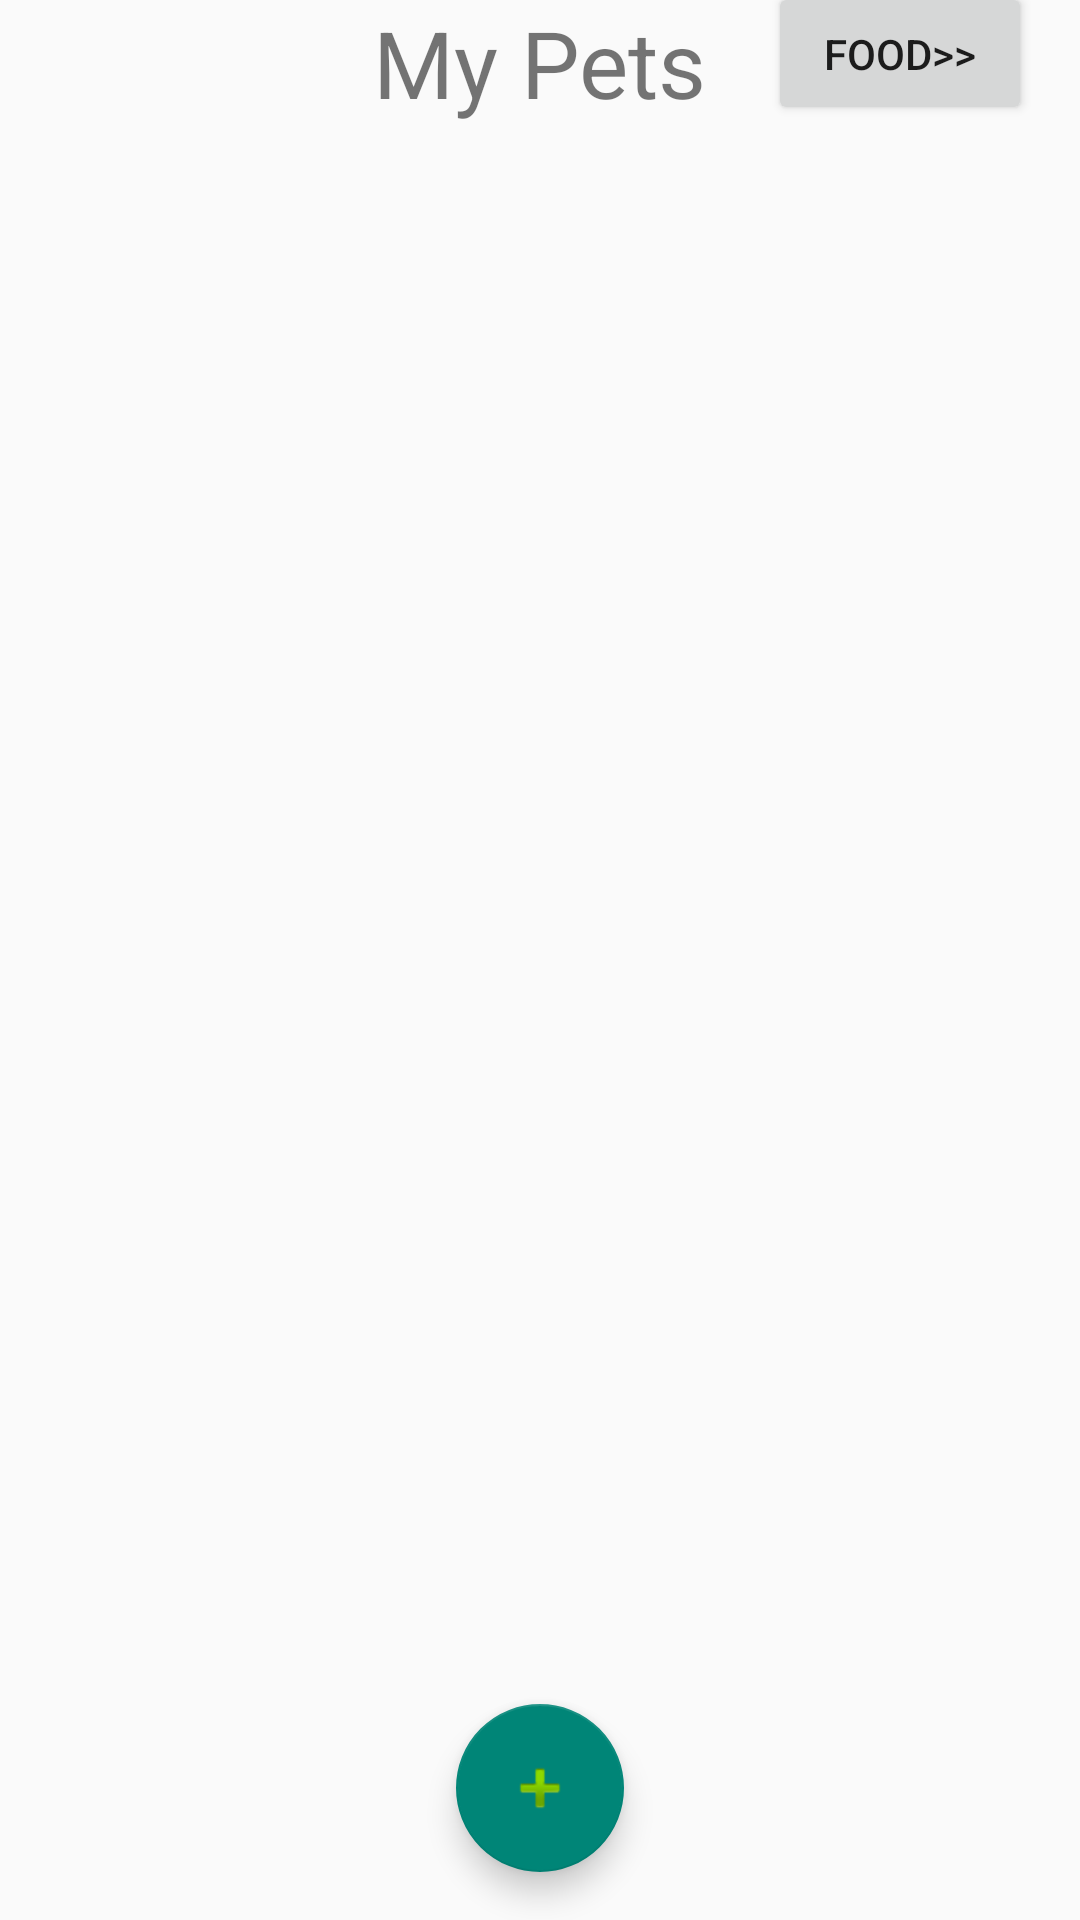

This screen was rendered from an Android layout file. Write that file and the resources it references.
<!-- AndroidManifest.xml: application theme Theme.TinyPaws -->
<!-- res/layout/fragment_my_pet_recycler_view.xml -->
<?xml version="1.0" encoding="utf-8"?>
<androidx.constraintlayout.widget.ConstraintLayout
    xmlns:android="http://schemas.android.com/apk/res/android"
    xmlns:tools="http://schemas.android.com/tools"
    android:id="@+id/my_pet_recycler_view"
    android:layout_width="match_parent"
    android:layout_height="match_parent"
    xmlns:app="http://schemas.android.com/apk/res-auto"
    tools:context=".fragments.home.MyPetRecyclerViewFragment">

    <TextView
        android:id="@+id/my_pet_list_title"
        android:layout_width="wrap_content"
        android:layout_height="wrap_content"
        android:text="My Pets"
        android:textSize="15pt"
        app:layout_constraintEnd_toEndOf="parent"
        app:layout_constraintStart_toStartOf="parent"
        app:layout_constraintTop_toTopOf="parent" />

    <androidx.recyclerview.widget.RecyclerView
        android:id="@+id/my_pet_list"
        android:layout_width="match_parent"
        android:layout_height="wrap_content"
        android:layout_marginLeft="16dp"
        android:layout_marginTop="16dp"
        android:layout_marginRight="16dp"
        android:scrollbars="vertical"
        app:layoutManager="LinearLayoutManager"
        app:layout_constraintEnd_toEndOf="parent"
        app:layout_constraintHorizontal_bias="0.0"
        app:layout_constraintStart_toStartOf="parent"
        app:layout_constraintTop_toBottomOf="@+id/my_pet_list_title"
        tools:context=".fragments.home.MyPetRecyclerViewFragment"
        tools:listitem="@layout/card_my_pet_list" />

    <com.google.android.material.floatingactionbutton.FloatingActionButton
        android:id="@+id/my_pet_add_fab"
        android:layout_width="wrap_content"
        android:layout_height="wrap_content"
        android:layout_marginBottom="16dp"
        app:layout_constraintBottom_toBottomOf="parent"
        app:layout_constraintEnd_toEndOf="parent"
        app:layout_constraintStart_toStartOf="parent"
        app:srcCompat="@android:drawable/ic_input_add" />

    <Button
        android:id="@+id/my_pet_go_food_button"
        android:layout_width="wrap_content"
        android:layout_height="wrap_content"
        android:text="Food>>"
        app:layout_constraintBottom_toBottomOf="@+id/my_pet_list_title"
        app:layout_constraintEnd_toEndOf="@+id/my_pet_list" />

</androidx.constraintlayout.widget.ConstraintLayout>
<!-- res/layout/card_my_pet_list.xml (included above) -->
<?xml version="1.0" encoding="utf-8"?>
<androidx.cardview.widget.CardView
        xmlns:android="http://schemas.android.com/apk/res/android"
        xmlns:app="http://schemas.android.com/apk/res-auto"
        android:layout_width="match_parent"
        android:layout_height="wrap_content"
        android:id="@+id/my_pet_card"
        app:cardCornerRadius="15dp"
        android:layout_margin="10dp"
        android:clickable="true"
        app:cardElevation="7dp">

        <androidx.constraintlayout.widget.ConstraintLayout
            android:layout_width="wrap_content"
            android:layout_height="wrap_content">


            <ImageView
                android:id="@+id/card_my_pet_photo"
                android:layout_width="70dp"
                android:layout_height="70dp"
                app:layout_constraintStart_toStartOf="parent"
                app:layout_constraintTop_toTopOf="parent"
                app:srcCompat="@drawable/ic_baseline_pets_24" />

            <TextView
                android:id="@+id/card_my_pet_petId"
                android:layout_width="wrap_content"
                android:layout_height="wrap_content"
                android:text="#0001"
                app:layout_constraintEnd_toEndOf="parent"
                app:layout_constraintTop_toTopOf="parent" />

            <TextView
                android:id="@+id/card_my_pet_name"
                android:layout_width="209dp"
                android:layout_height="wrap_content"
                android:text="pet name"
                app:layout_constraintEnd_toStartOf="@+id/card_my_pet_petId"
                app:layout_constraintStart_toEndOf="@id/card_my_pet_photo"
                app:layout_constraintTop_toTopOf="parent" />

            <TextView
                android:id="@+id/card_my_pet_breeder"
                android:layout_width="209dp"
                android:layout_height="wrap_content"
                android:text="breeder"
                app:layout_constraintStart_toStartOf="@+id/card_my_pet_name"
                app:layout_constraintTop_toBottomOf="@+id/card_my_pet_name" />

        </androidx.constraintlayout.widget.ConstraintLayout>

</androidx.cardview.widget.CardView>
<!-- resources referenced by this layout -->
<resources>
  <style name="Theme.TinyPaws" parent="Theme.MaterialComponents.DayNight.DarkActionBar.Bridge">
          
          <item name="colorPrimary">@color/purple_500</item>
          <item name="colorPrimaryVariant">@color/purple_700</item>
          <item name="colorOnPrimary">@color/white</item>
          
          <item name="colorSecondary">@color/teal_200</item>
          <item name="colorSecondaryVariant">@color/teal_700</item>
          <item name="colorOnSecondary">@color/black</item>
          
          <item name="android:statusBarColor" tools:targetApi="l">?attr/colorPrimaryVariant</item>
          
      </style>
  <color name="purple_500">#FF6200EE</color>
  <color name="purple_700">#FF3700B3</color>
  <color name="white">#FFFFFFFF</color>
  <color name="teal_200">#FF03DAC5</color>
  <color name="teal_700">#FF018786</color>
  <color name="black">#FF000000</color>
</resources>
